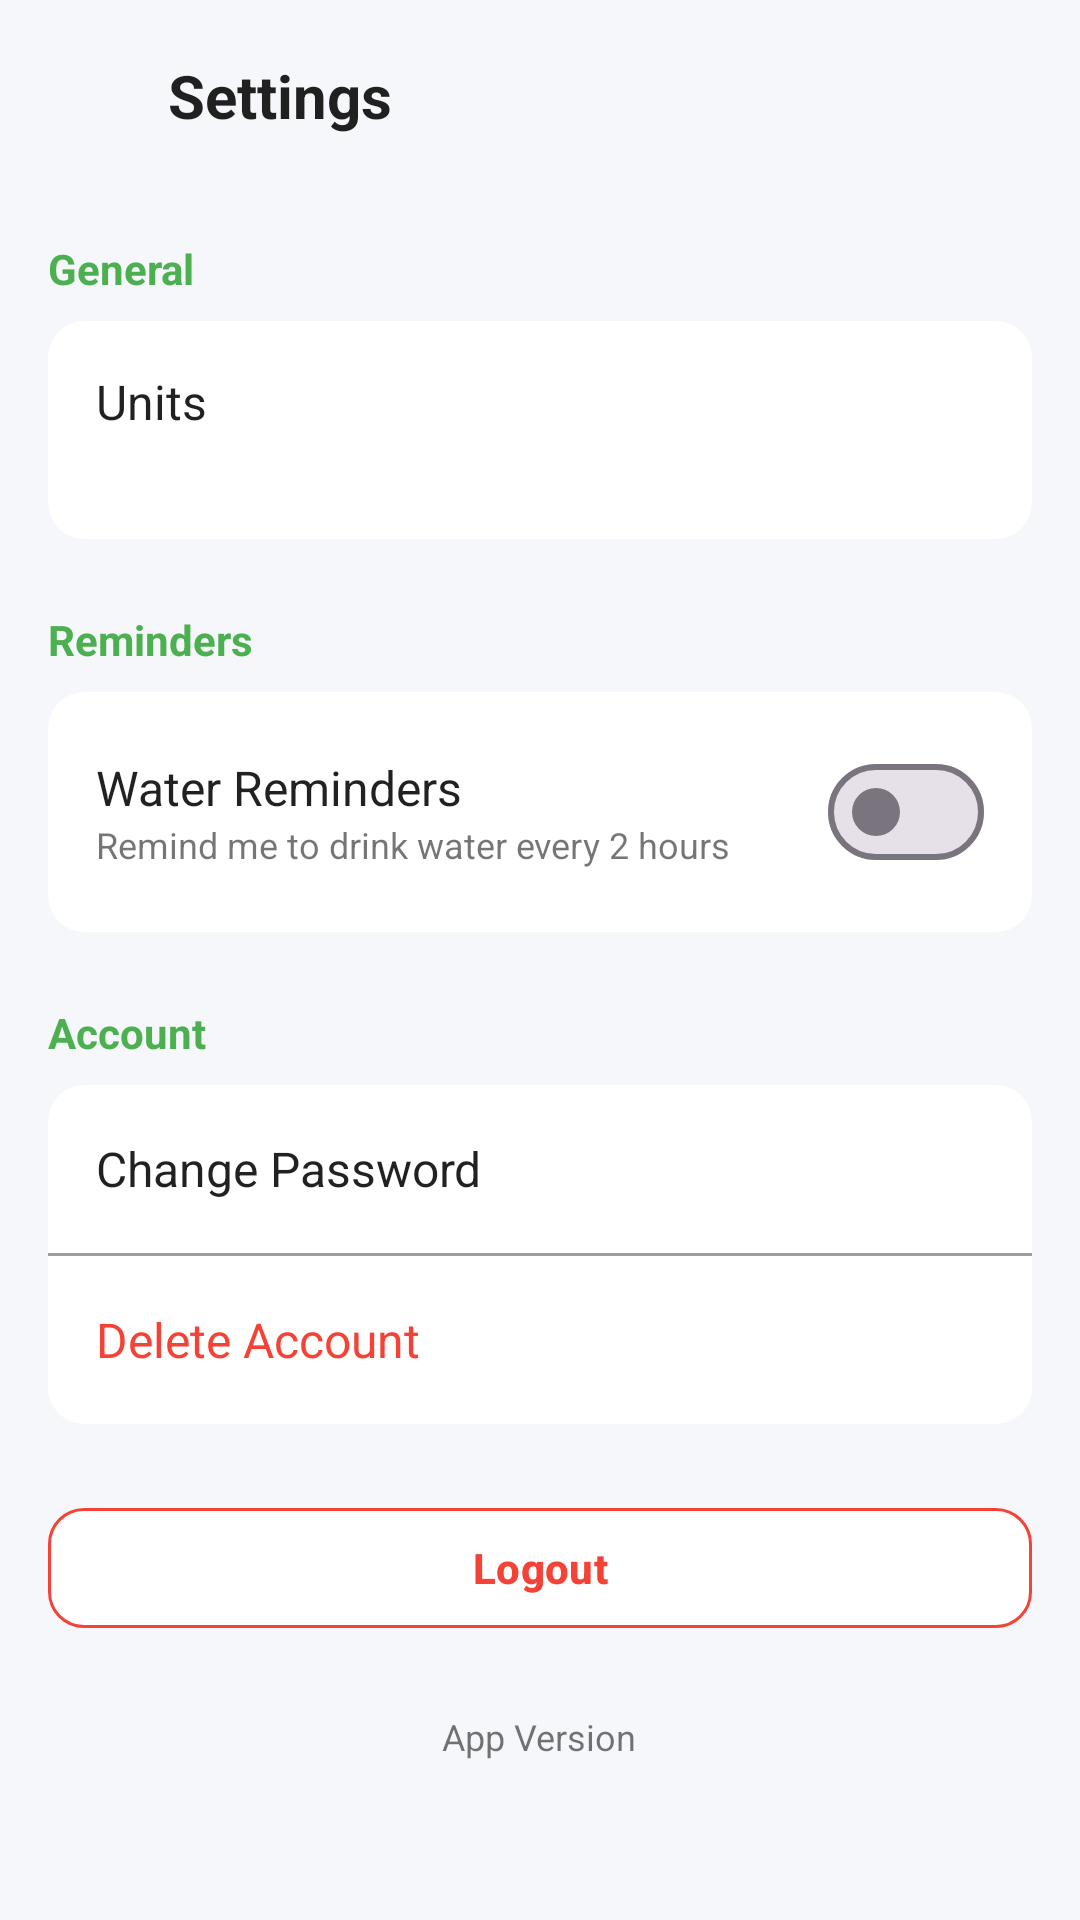

The Android layout XML behind this screen, and the referenced resources:
<!-- AndroidManifest.xml: application theme Theme.FitTrackPro -->
<!-- res/layout/fragment_settings.xml -->
<?xml version="1.0" encoding="utf-8"?>
<androidx.coordinatorlayout.widget.CoordinatorLayout xmlns:android="http://schemas.android.com/apk/res/android"
    xmlns:app="http://schemas.android.com/apk/res-auto"
    xmlns:tools="http://schemas.android.com/tools"
    android:layout_width="match_parent"
    android:layout_height="match_parent"
    android:background="@color/background">

    <com.google.android.material.appbar.AppBarLayout
        android:layout_width="match_parent"
        android:layout_height="wrap_content"
        android:background="@android:color/transparent"
        app:elevation="0dp">

        <androidx.appcompat.widget.Toolbar
            android:layout_width="match_parent"
            android:layout_height="?attr/actionBarSize"
            android:background="@color/background">

            <ImageButton
                android:id="@+id/btnBack"
                android:layout_width="40dp"
                android:layout_height="40dp"
                android:background="?attr/selectableItemBackgroundBorderless"
                android:contentDescription="@string/back"
                android:src="@drawable/ic_back"
                app:tint="@color/text_primary" />

            <TextView
                android:layout_width="wrap_content"
                android:layout_height="wrap_content"
                android:layout_marginStart="16dp"
                android:text="@string/settings"
                android:textColor="@color/text_primary"
                android:textSize="20sp"
                android:textStyle="bold" />

        </androidx.appcompat.widget.Toolbar>

    </com.google.android.material.appbar.AppBarLayout>

    <androidx.core.widget.NestedScrollView
        android:layout_width="match_parent"
        android:layout_height="match_parent"
        app:layout_behavior="@string/appbar_scrolling_view_behavior">

        <LinearLayout
            android:layout_width="match_parent"
            android:layout_height="wrap_content"
            android:orientation="vertical"
            android:padding="16dp">

            
            <TextView
                android:layout_width="wrap_content"
                android:layout_height="wrap_content"
                android:text="@string/general"
                android:textColor="@color/primary"
                android:textSize="14sp"
                android:textStyle="bold" />

            <com.google.android.material.card.MaterialCardView
                android:layout_width="match_parent"
                android:layout_height="wrap_content"
                android:layout_marginTop="8dp"
                app:cardBackgroundColor="@color/surface"
                app:cardCornerRadius="12dp"
                app:cardElevation="0dp">

                <LinearLayout
                    android:id="@+id/layoutUnits"
                    android:layout_width="match_parent"
                    android:layout_height="wrap_content"
                    android:background="?attr/selectableItemBackground"
                    android:orientation="horizontal"
                    android:padding="16dp">

                    <LinearLayout
                        android:layout_width="0dp"
                        android:layout_height="wrap_content"
                        android:layout_weight="1"
                        android:orientation="vertical">

                        <TextView
                            android:layout_width="wrap_content"
                            android:layout_height="wrap_content"
                            android:text="@string/units"
                            android:textColor="@color/text_primary"
                            android:textSize="16sp" />

                        <TextView
                            android:id="@+id/tvUnitsValue"
                            android:layout_width="wrap_content"
                            android:layout_height="wrap_content"
                            android:textColor="@color/text_secondary"
                            android:textSize="14sp"
                            tools:text="Metric (km, kg)" />

                    </LinearLayout>

                    <ImageView
                        android:layout_width="24dp"
                        android:layout_height="24dp"
                        android:layout_gravity="center_vertical"
                        android:src="@drawable/ic_chevron_right"
                        app:tint="@color/text_secondary" />

                </LinearLayout>

            </com.google.android.material.card.MaterialCardView>

            
            <TextView
                android:layout_width="wrap_content"
                android:layout_height="wrap_content"
                android:layout_marginTop="24dp"
                android:text="Reminders"
                android:textColor="@color/primary"
                android:textSize="14sp"
                android:textStyle="bold" />

            <com.google.android.material.card.MaterialCardView
                android:layout_width="match_parent"
                android:layout_height="wrap_content"
                android:layout_marginTop="8dp"
                app:cardBackgroundColor="@color/surface"
                app:cardCornerRadius="12dp"
                app:cardElevation="0dp">

                
                <LinearLayout
                    android:layout_width="match_parent"
                    android:layout_height="wrap_content"
                    android:orientation="horizontal"
                    android:padding="16dp">

                    <LinearLayout
                        android:layout_width="0dp"
                        android:layout_height="wrap_content"
                        android:layout_gravity="center_vertical"
                        android:layout_weight="1"
                        android:orientation="vertical">

                        <TextView
                            android:layout_width="wrap_content"
                            android:layout_height="wrap_content"
                            android:text="Water Reminders"
                            android:textColor="@color/text_primary"
                            android:textSize="16sp" />

                        <TextView
                            android:layout_width="wrap_content"
                            android:layout_height="wrap_content"
                            android:text="Remind me to drink water every 2 hours"
                            android:textColor="@color/text_secondary"
                            android:textSize="12sp" />

                    </LinearLayout>

                    <com.google.android.material.materialswitch.MaterialSwitch
                        android:id="@+id/switchWaterReminders"
                        android:layout_width="wrap_content"
                        android:layout_height="wrap_content" />

                </LinearLayout>

            </com.google.android.material.card.MaterialCardView>

            
            <TextView
                android:layout_width="wrap_content"
                android:layout_height="wrap_content"
                android:layout_marginTop="24dp"
                android:text="@string/account"
                android:textColor="@color/primary"
                android:textSize="14sp"
                android:textStyle="bold" />

            <com.google.android.material.card.MaterialCardView
                android:layout_width="match_parent"
                android:layout_height="wrap_content"
                android:layout_marginTop="8dp"
                app:cardBackgroundColor="@color/surface"
                app:cardCornerRadius="12dp"
                app:cardElevation="0dp">

                <LinearLayout
                    android:layout_width="match_parent"
                    android:layout_height="wrap_content"
                    android:divider="@drawable/divider_horizontal"
                    android:orientation="vertical"
                    android:showDividers="middle">

                    
                    <LinearLayout
                        android:id="@+id/layoutChangePassword"
                        android:layout_width="match_parent"
                        android:layout_height="wrap_content"
                        android:background="?attr/selectableItemBackground"
                        android:orientation="horizontal"
                        android:padding="16dp">

                        <TextView
                            android:layout_width="0dp"
                            android:layout_height="wrap_content"
                            android:layout_gravity="center_vertical"
                            android:layout_weight="1"
                            android:text="@string/change_password"
                            android:textColor="@color/text_primary"
                            android:textSize="16sp" />

                        <ImageView
                            android:layout_width="24dp"
                            android:layout_height="24dp"
                            android:layout_gravity="center_vertical"
                            android:src="@drawable/ic_chevron_right"
                            app:tint="@color/text_secondary" />

                    </LinearLayout>

                    
                    <LinearLayout
                        android:id="@+id/layoutDeleteAccount"
                        android:layout_width="match_parent"
                        android:layout_height="wrap_content"
                        android:background="?attr/selectableItemBackground"
                        android:orientation="horizontal"
                        android:padding="16dp">

                        <TextView
                            android:layout_width="0dp"
                            android:layout_height="wrap_content"
                            android:layout_gravity="center_vertical"
                            android:layout_weight="1"
                            android:text="@string/delete_account"
                            android:textColor="@color/error"
                            android:textSize="16sp" />

                        <ImageView
                            android:layout_width="24dp"
                            android:layout_height="24dp"
                            android:layout_gravity="center_vertical"
                            android:src="@drawable/ic_chevron_right"
                            app:tint="@color/error" />

                    </LinearLayout>

                </LinearLayout>

            </com.google.android.material.card.MaterialCardView>

            
            <com.google.android.material.button.MaterialButton
                android:id="@+id/btnLogout"
                android:layout_width="match_parent"
                android:layout_height="wrap_content"
                android:layout_marginTop="24dp"
                android:text="@string/logout"
                app:backgroundTint="@color/surface"
                app:cornerRadius="12dp"
                app:strokeColor="@color/error"
                app:strokeWidth="1dp"
                android:textColor="@color/error" />

            
            <TextView
                android:layout_width="wrap_content"
                android:layout_height="wrap_content"
                android:layout_gravity="center_horizontal"
                android:layout_marginTop="24dp"
                android:layout_marginBottom="16dp"
                android:text="@string/app_version"
                android:textColor="@color/text_secondary"
                android:textSize="12sp" />

        </LinearLayout>

    </androidx.core.widget.NestedScrollView>

</androidx.coordinatorlayout.widget.CoordinatorLayout>
<!-- resources referenced by this layout -->
<resources>
  <color name="background">#FFF5F7FA</color>
  <color name="error">#FFF44336</color>
  <color name="primary">#FF4CAF50</color>
  <color name="surface">#FFFFFFFF</color>
  <color name="text_primary">#DE000000</color>
  <color name="text_secondary">#8A000000</color>
  <!-- drawable divider_horizontal (drawable) -->
  <?xml version="1.0" encoding="utf-8"?>
  <shape xmlns:android="http://schemas.android.com/apk/res/android"
      android:shape="rectangle">
      <size android:height="1dp" />
      <solid android:color="@color/text_hint" />
  </shape>
  <string name="account">Account</string>
  <string name="app_version">App Version</string>
  <string name="back">Back</string>
  <string name="change_password">Change Password</string>
  <string name="delete_account">Delete Account</string>
  <string name="general">General</string>
  <string name="logout">Logout</string>
  <string name="settings">Settings</string>
  <string name="units">Units</string>
  <style name="Theme.FitTrackPro" parent="Theme.Material3.DayNight.NoActionBar">
          
          <item name="colorPrimary">@color/primary</item>
          <item name="colorPrimaryVariant">@color/primary_variant</item>
          <item name="colorOnPrimary">@color/text_on_primary</item>
          
          <item name="colorSecondary">@color/secondary</item>
          <item name="colorSecondaryVariant">@color/secondary_variant</item>
          <item name="colorOnSecondary">@color/text_on_secondary</item>
          
          <item name="android:colorBackground">@color/background</item>
          <item name="colorSurface">@color/surface</item>
          <item name="colorOnSurface">@color/text_primary</item>
          
          <item name="colorError">@color/error</item>
          <item name="colorOnError">@color/white</item>
          
          <item name="android:statusBarColor">@color/primary_dark</item>
          <item name="android:navigationBarColor">@color/surface</item>
          
          <item name="android:windowLightStatusBar" tools:targetApi="m">false</item>
          <item name="android:windowLightNavigationBar" tools:targetApi="o_mr1">true</item>
          
          <item name="materialCardViewStyle">@style/Widget.FitTrackPro.CardView</item>
          <item name="materialButtonStyle">@style/Widget.FitTrackPro.Button</item>
          <item name="chipStyle">@style/Widget.FitTrackPro.Chip</item>
      </style>
  <color name="text_hint">#61000000</color>
  <color name="primary_variant">#FF2E7D32</color>
  <color name="text_on_primary">#FFFFFFFF</color>
  <color name="secondary">#FFFF9800</color>
  <color name="secondary_variant">#FFEF6C00</color>
  <color name="text_on_secondary">#FF000000</color>
  <color name="white">#FFFFFFFF</color>
  <color name="primary_dark">#FF388E3C</color>
  <style name="Widget.FitTrackPro.CardView" parent="Widget.Material3.CardView.Elevated">
          <item name="cardCornerRadius">16dp</item>
          <item name="cardElevation">4dp</item>
          <item name="cardBackgroundColor">@color/surface</item>
      </style>
  <style name="Widget.FitTrackPro.Button" parent="Widget.Material3.Button">
          <item name="cornerRadius">12dp</item>
          <item name="android:textAllCaps">false</item>
          <item name="android:textStyle">bold</item>
      </style>
  <style name="Widget.FitTrackPro.Chip" parent="Widget.Material3.Chip.Assist">
          <item name="chipCornerRadius">16dp</item>
          <item name="chipBackgroundColor">@color/primary_surface</item>
          <item name="android:textColor">@color/primary</item>
      </style>
  <color name="primary_surface">#1A4CAF50</color>
</resources>
